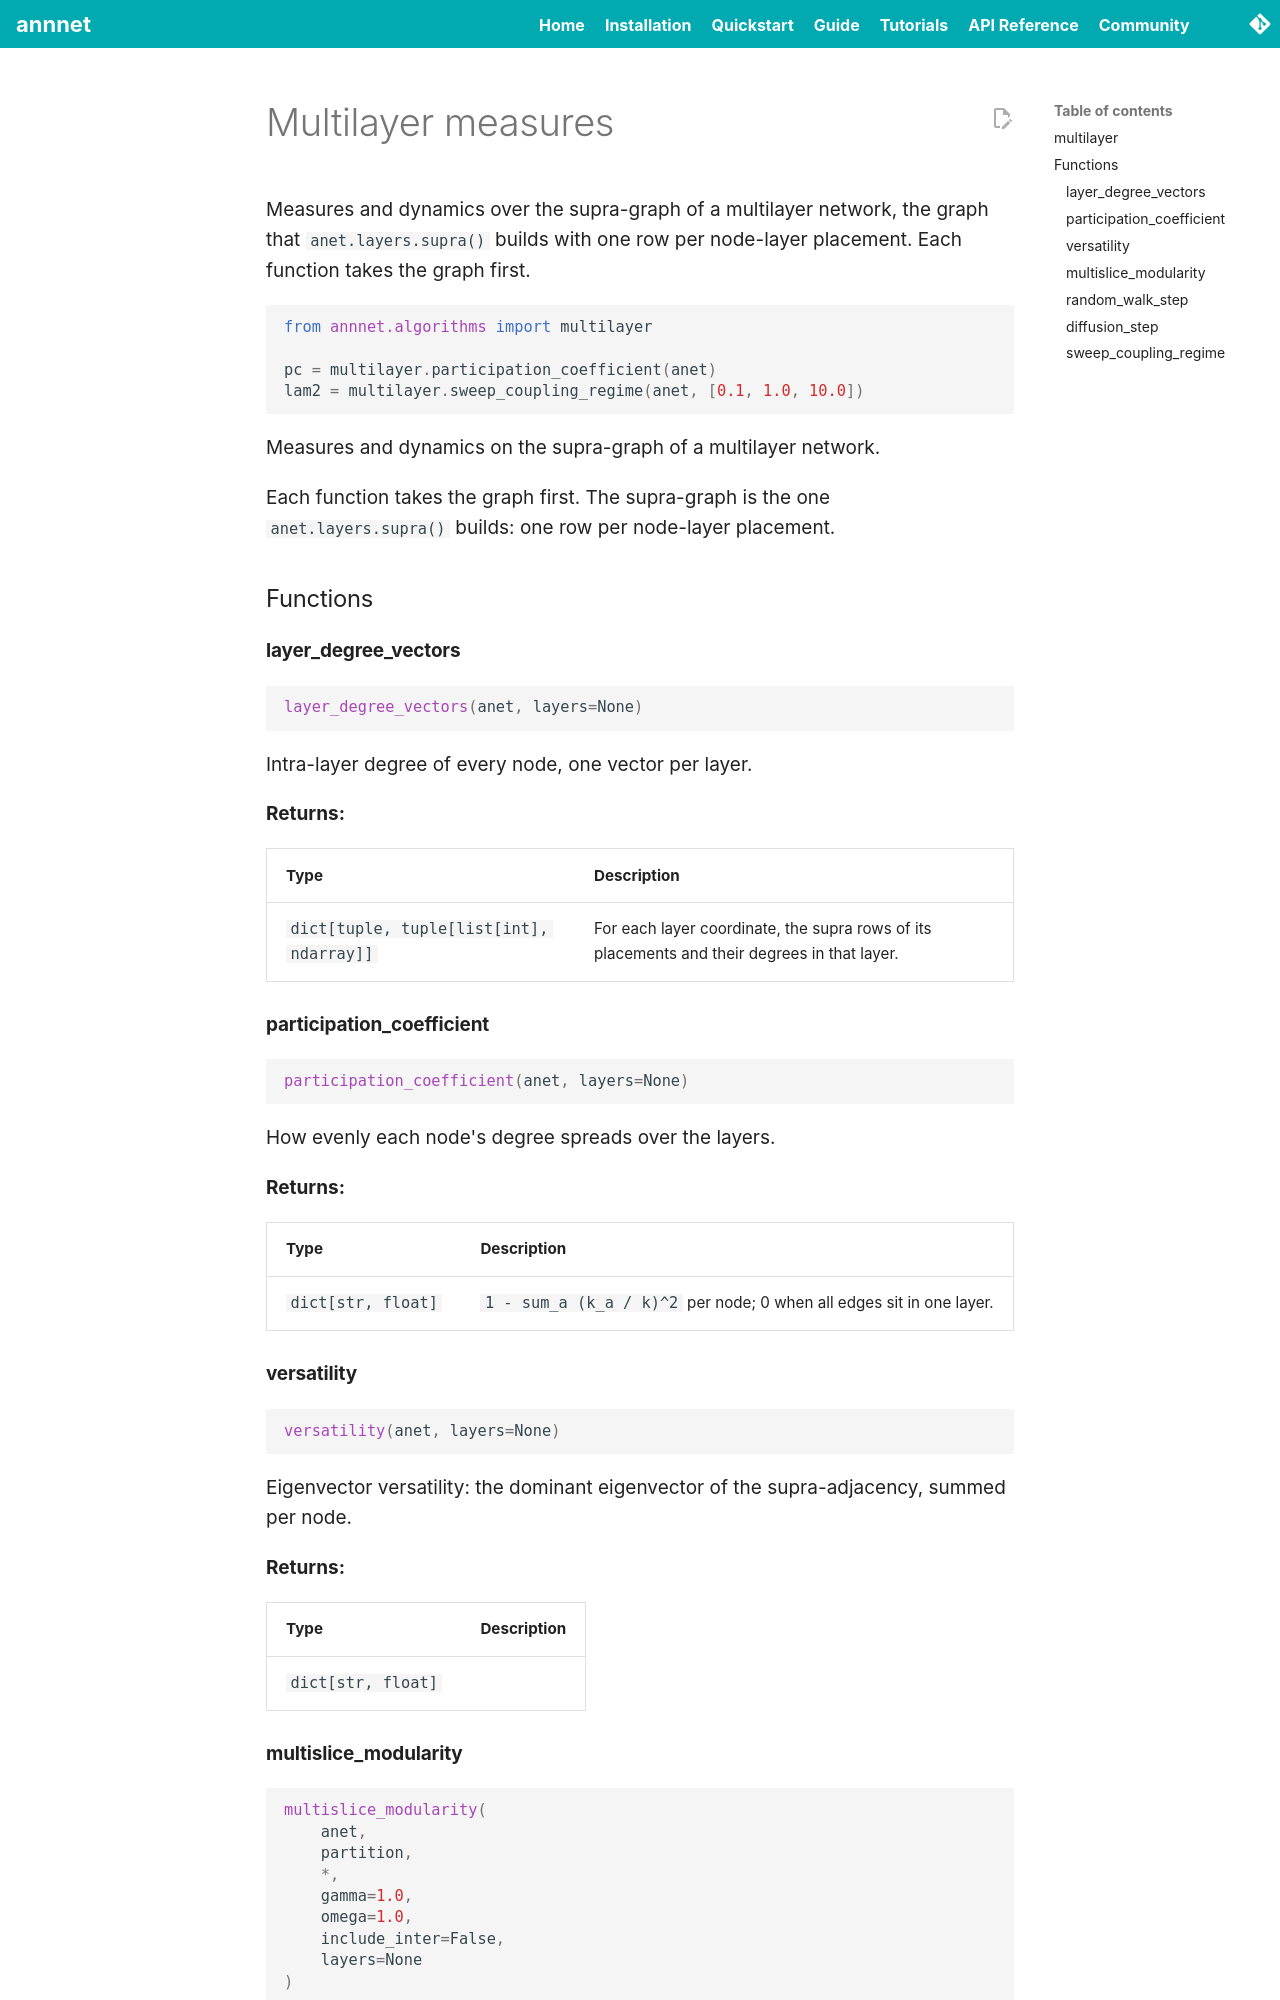

repository: saezlab/annnet · page: reference/algorithms/multilayer/index.html · generator: mkdocs

# Multilayer measures

Measures and dynamics over the supra-graph of a multilayer network, the graph
that `anet.layers.supra()` builds with one row per node-layer placement. Each
function takes the graph first.

```python
from annnet.algorithms import multilayer
